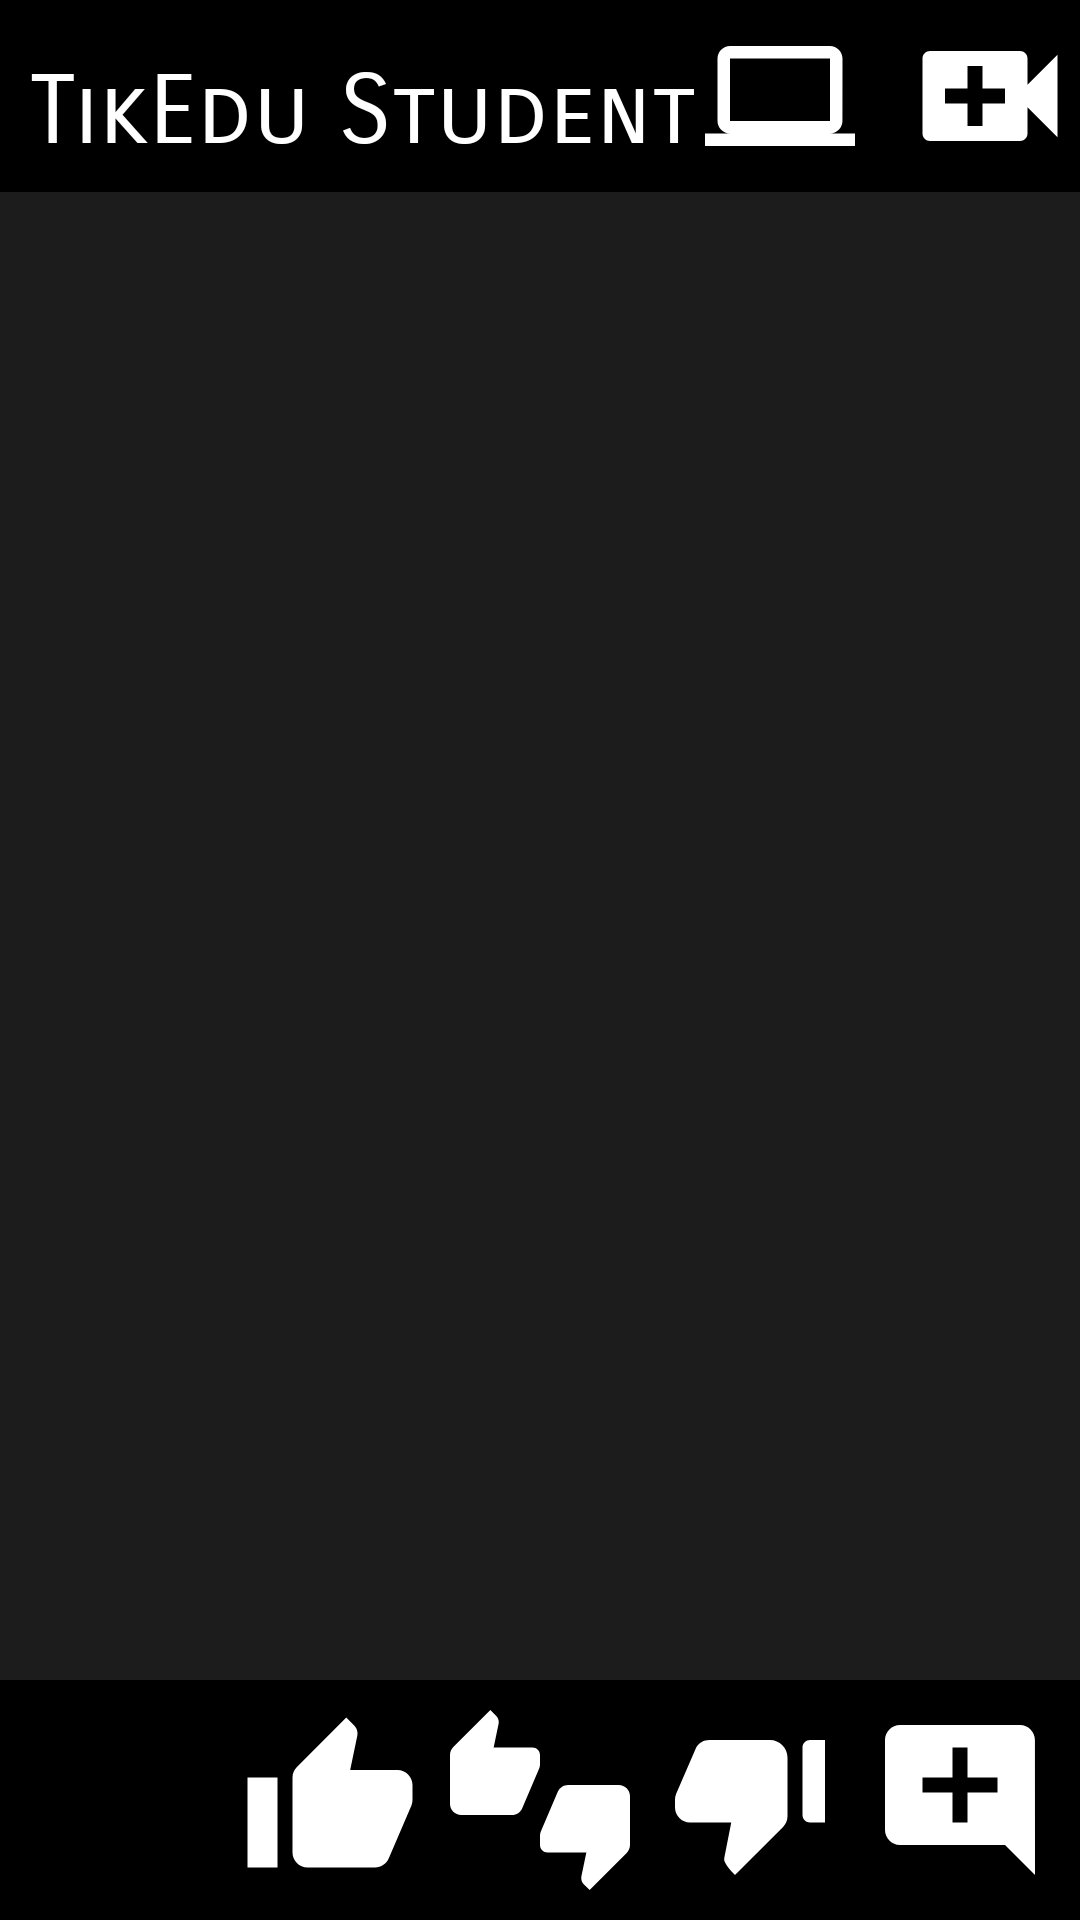

Produce the Android XML layout that renders to this screen, including the resource entries it uses.
<!-- AndroidManifest.xml: application theme Theme.TikEdu -->
<!-- res/layout/activity_student_home.xml -->
<?xml version="1.0" encoding="utf-8"?>
<androidx.constraintlayout.widget.ConstraintLayout xmlns:android="http://schemas.android.com/apk/res/android"
    xmlns:app="http://schemas.android.com/apk/res-auto"
    xmlns:tools="http://schemas.android.com/tools"
    android:layout_width="match_parent"
    android:layout_height="match_parent"
    android:background="@color/gray"
    tools:context=".StudentHomeActivity">


    <ImageView
        android:id="@+id/bottom_black_bar"
        android:layout_width="420dp"
        android:layout_height="80dp"
        android:contentDescription="@string/bottom_screen_task_bar_description"
        app:layout_constraintBottom_toBottomOf="parent"
        app:layout_constraintEnd_toEndOf="parent"
        app:layout_constraintStart_toStartOf="parent"
        app:srcCompat="@android:drawable/screen_background_dark" />

    <ImageView
        android:id="@+id/top_black_bar"
        android:layout_width="420dp"
        android:layout_height="64dp"
        android:contentDescription="@string/top_screen_task_bar_description"
        app:layout_constraintEnd_toEndOf="parent"
        app:layout_constraintStart_toStartOf="parent"
        app:layout_constraintTop_toTopOf="parent"
        app:srcCompat="@android:drawable/screen_background_dark" />

    <ImageButton
        android:id="@+id/comment_button"
        android:layout_width="60dp"
        android:layout_height="60dp"
        android:layout_marginBottom="10dp"
        android:background="@color/black"
        android:contentDescription="@string/comment_button_description"
        app:layout_constraintBottom_toBottomOf="parent"
        app:layout_constraintEnd_toEndOf="parent"
        app:layout_constraintHorizontal_bias="0.5"
        app:layout_constraintStart_toEndOf="@+id/dislike_button"
        app:srcCompat="@drawable/ic_baseline_add_comment_24" />

    <ImageButton
        android:id="@+id/home_button"
        android:layout_width="60dp"
        android:layout_height="60dp"
        android:layout_marginBottom="10dp"
        android:background="@color/black"
        android:contentDescription="@string/home_button_description"
        app:layout_constraintBottom_toBottomOf="parent"
        app:layout_constraintEnd_toStartOf="@+id/like_button"
        app:layout_constraintHorizontal_bias="0.5"
        app:layout_constraintStart_toStartOf="parent"
        app:srcCompat="@drawable/ic_baseline_home_24" />

    <ImageButton
        android:id="@+id/dislike_button"
        android:layout_width="60dp"
        android:layout_height="60dp"
        android:layout_marginBottom="10dp"
        android:background="@color/black"
        android:contentDescription="@string/dislike_button_description"
        app:layout_constraintBottom_toBottomOf="parent"
        app:layout_constraintEnd_toStartOf="@+id/comment_button"
        app:layout_constraintHorizontal_bias="0.5"
        app:layout_constraintStart_toEndOf="@+id/midlike_button"
        app:srcCompat="@drawable/ic_baseline_thumb_down_alt_24"
        app:tint="@color/dislike_button_tint_color" />

    <ImageButton
        android:id="@+id/like_button"
        android:layout_width="60dp"
        android:layout_height="60dp"
        android:layout_marginBottom="10dp"
        android:background="@color/black"
        android:contentDescription="@string/like_button_description"
        app:layout_constraintBottom_toBottomOf="parent"
        app:layout_constraintEnd_toStartOf="@+id/midlike_button"
        app:layout_constraintHorizontal_bias="0.5"
        app:layout_constraintStart_toEndOf="@+id/home_button"
        app:srcCompat="@drawable/ic_baseline_thumb_up_24"
        app:tint="@color/like_button_tint_color" />

    <ImageButton
        android:id="@+id/midlike_button"
        android:layout_width="60dp"
        android:layout_height="60dp"
        android:layout_marginBottom="10dp"
        android:background="@color/black"
        android:contentDescription="@string/okay_like_button_description"
        app:layout_constraintBottom_toBottomOf="parent"
        app:layout_constraintEnd_toStartOf="@+id/dislike_button"
        app:layout_constraintHorizontal_bias="0.5"
        app:layout_constraintStart_toEndOf="@+id/like_button"
        app:srcCompat="@drawable/ic_baseline_thumbs_up_down_24"
        app:tint="@color/midlike_button_tint_color" />

    <ImageButton
        android:id="@+id/post_button"
        android:layout_width="60dp"
        android:layout_height="60dp"
        android:background="@color/black"
        android:contentDescription="@string/add_video_button_description"
        app:layout_constraintBottom_toBottomOf="@+id/top_black_bar"
        app:layout_constraintEnd_toEndOf="parent"
        app:layout_constraintTop_toTopOf="parent"
        app:srcCompat="@drawable/ic_baseline_video_call_24" />

    <ImageButton
        android:id="@+id/computer_class_button"
        android:layout_width="60dp"
        android:layout_height="60dp"
        android:layout_marginEnd="10dp"
        android:background="@color/black"
        android:contentDescription="@string/view_classes_button_description"
        app:layout_constraintBottom_toBottomOf="@+id/top_black_bar"
        app:layout_constraintEnd_toStartOf="@+id/post_button"
        app:layout_constraintTop_toTopOf="parent"
        app:srcCompat="@drawable/ic_baseline_computer_24" />

    <TextView
        android:id="@+id/textView"
        android:layout_width="wrap_content"
        android:layout_height="wrap_content"
        android:layout_marginStart="10dp"
        android:layout_marginTop="10dp"
        android:fontFamily="sans-serif-smallcaps"
        android:text="@string/student_textView"
        android:textColor="@color/white"
        android:textSize="32sp"
        app:layout_constraintBottom_toBottomOf="@+id/top_black_bar"
        app:layout_constraintStart_toStartOf="parent"
        app:layout_constraintTop_toTopOf="parent" />


</androidx.constraintlayout.widget.ConstraintLayout>
<!-- resources referenced by this layout -->
<resources>
  <color name="black">#FF000000</color>
  <color name="gray">#1c1c1c</color>
  <color name="white">#FFFFFFFF</color>
  <!-- drawable ic_baseline_add_comment_24 (drawable) -->
  <vector android:height="60dp" android:tint="#FFFFFF"
      android:viewportHeight="24" android:viewportWidth="24"
      android:width="60dp" xmlns:android="http://schemas.android.com/apk/res/android">
      <path android:fillColor="@android:color/white" android:pathData="M21.99,4c0,-1.1 -0.89,-2 -1.99,-2H4c-1.1,0 -2,0.9 -2,2v12c0,1.1 0.9,2 2,2h14l4,4 -0.01,-18zM17,11h-4v4h-2v-4H7V9h4V5h2v4h4v2z"/>
  </vector>
  <!-- drawable ic_baseline_computer_24 (drawable) -->
  <vector android:height="50dp" android:tint="#FFFFFF"
      android:viewportHeight="24" android:viewportWidth="24"
      android:width="50dp" xmlns:android="http://schemas.android.com/apk/res/android">
      <path android:fillColor="@android:color/white" android:pathData="M20,18c1.1,0 1.99,-0.9 1.99,-2L22,6c0,-1.1 -0.9,-2 -2,-2H4c-1.1,0 -2,0.9 -2,2v10c0,1.1 0.9,2 2,2H0v2h24v-2h-4zM4,6h16v10H4V6z"/>
  </vector>
  <!-- drawable ic_baseline_thumb_up_24 (drawable) -->
  <vector android:height="60dp" android:tint="@color/white"
      android:viewportHeight="24" android:viewportWidth="24"
      android:width="60dp" xmlns:android="http://schemas.android.com/apk/res/android">
      <path android:fillColor="@android:color/white" android:pathData="M1,21h4L5,9L1,9v12zM23,10c0,-1.1 -0.9,-2 -2,-2h-6.31l0.95,-4.57 0.03,-0.32c0,-0.41 -0.17,-0.79 -0.44,-1.06L14.17,1 7.59,7.59C7.22,7.95 7,8.45 7,9v10c0,1.1 0.9,2 2,2h9c0.83,0 1.54,-0.5 1.84,-1.22l3.02,-7.05c0.09,-0.23 0.14,-0.47 0.14,-0.73v-2z"/>
  </vector>
  <!-- drawable ic_baseline_video_call_24 (drawable) -->
  <vector android:height="60dp" android:tint="#FFFFFF"
      android:viewportHeight="24" android:viewportWidth="24"
      android:width="60dp" xmlns:android="http://schemas.android.com/apk/res/android">
      <path android:fillColor="@android:color/white" android:pathData="M17,10.5V7c0,-0.55 -0.45,-1 -1,-1H4c-0.55,0 -1,0.45 -1,1v10c0,0.55 0.45,1 1,1h12c0.55,0 1,-0.45 1,-1v-3.5l4,4v-11l-4,4zM14,13h-3v3H9v-3H6v-2h3V8h2v3h3v2z"/>
  </vector>
  <string name="add_video_button_description">Add video</string>
  <string name="bottom_screen_task_bar_description">Bottom screen task bar</string>
  <string name="comment_button_description">Comment</string>
  <string name="dislike_button_description">Dislike</string>
  <string name="home_button_description">Home</string>
  <string name="like_button_description">Like</string>
  <string name="okay_like_button_description">Okay like</string>
  <string name="student_textView">TikEdu Student</string>
  <string name="top_screen_task_bar_description">Top screen task bar</string>
  <string name="view_classes_button_description">View classes</string>
  <style name="Theme.TikEdu" parent="Theme.MaterialComponents.DayNight.DarkActionBar">
          
          <item name="colorPrimary">@color/purple_500</item>
          <item name="colorPrimaryVariant">@color/purple_700</item>
          <item name="colorOnPrimary">@color/white</item>
          
          <item name="colorSecondary">@color/teal_200</item>
          <item name="colorSecondaryVariant">@color/teal_700</item>
          <item name="colorOnSecondary">@color/black</item>
          
          <item name="android:statusBarColor" tools:targetApi="l">?attr/colorPrimaryVariant</item>
          
      </style>
  <color name="purple_500">#FF6200EE</color>
  <color name="purple_700">#FF000000</color>
  <color name="teal_200">#FF03DAC5</color>
  <color name="teal_700">#FF018786</color>
</resources>
